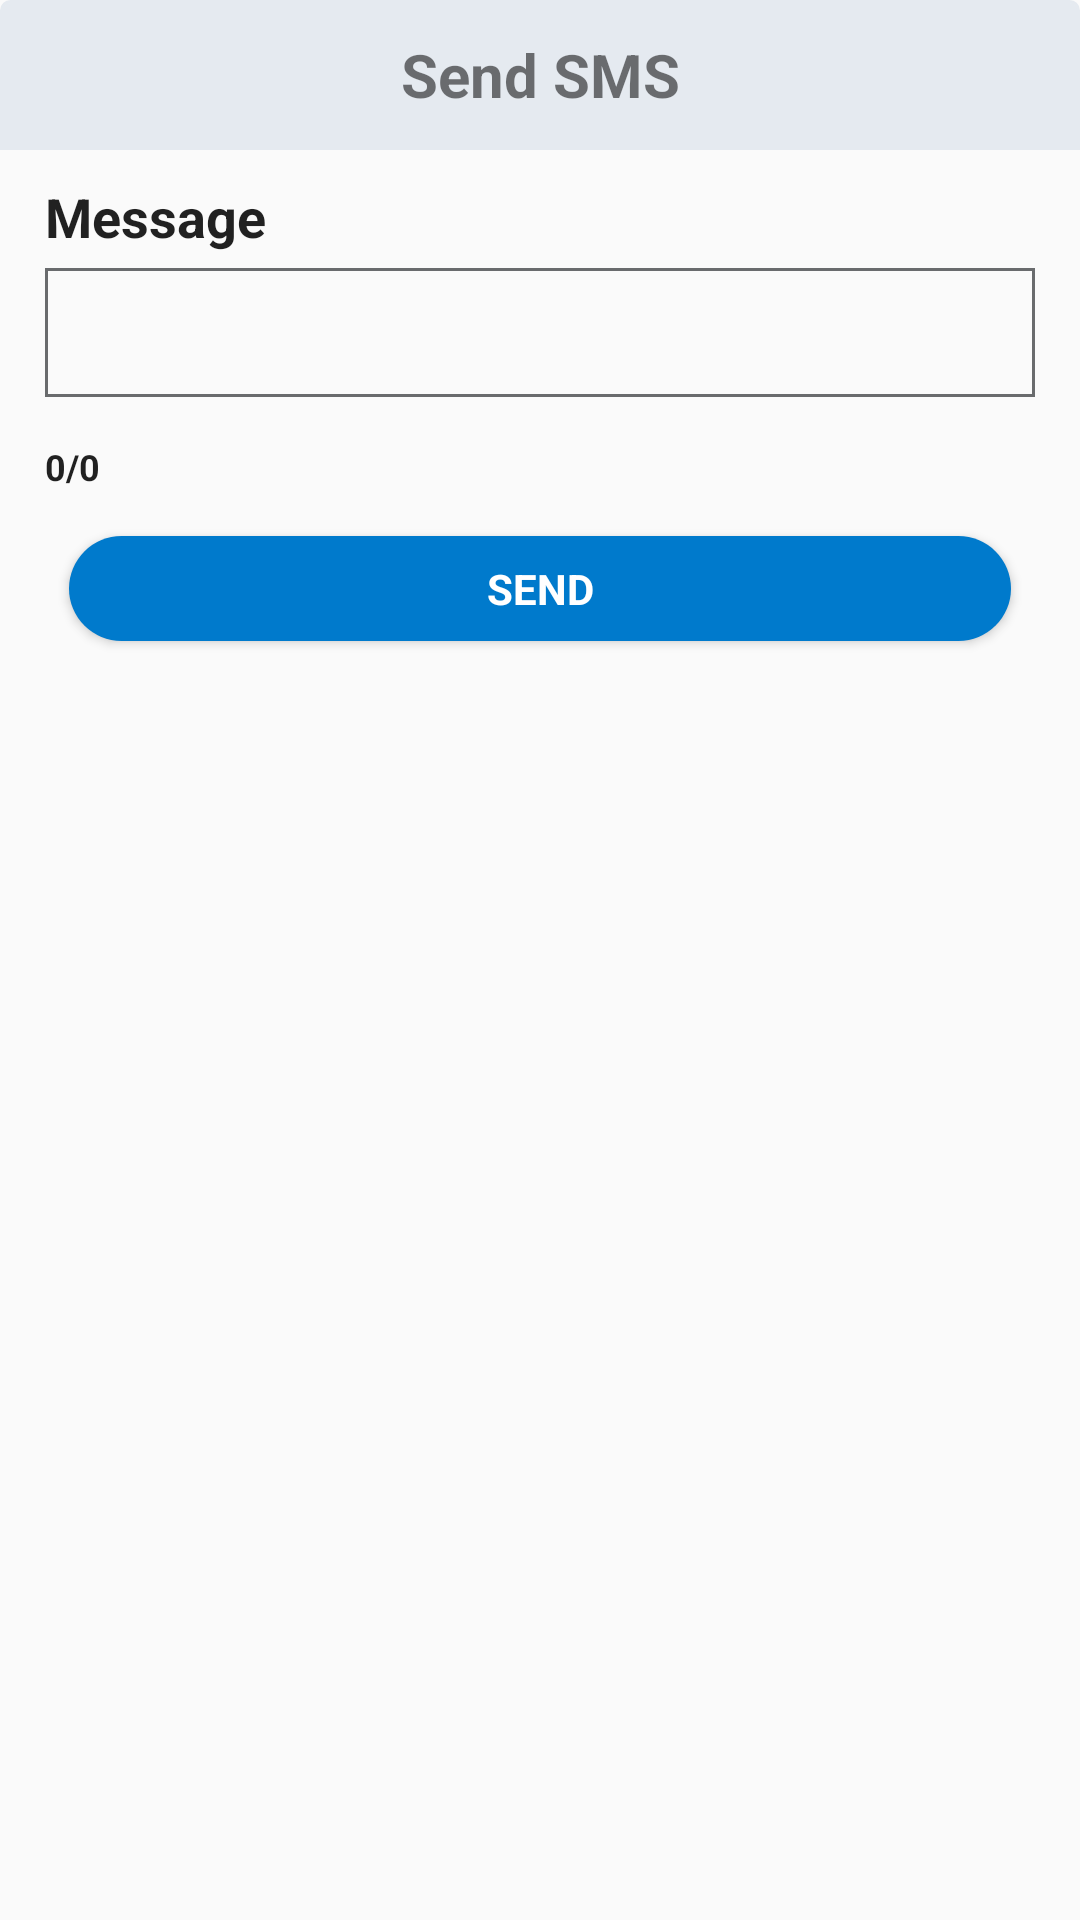

This screen was rendered from an Android layout file. Write that file and the resources it references.
<!-- AndroidManifest.xml: application theme AppTheme -->
<!-- res/layout/dlg_send_msg.xml -->
<?xml version="1.0" encoding="utf-8"?>
<LinearLayout xmlns:android="http://schemas.android.com/apk/res/android"
    xmlns:custom="http://schemas.android.com/apk/res-auto"
    android:layout_width="match_parent"
    android:layout_height="wrap_content"
    android:background="@drawable/shape_dlg_border"
    android:orientation="vertical">

    <RelativeLayout
        android:layout_width="match_parent"
        android:layout_height="wrap_content"
        android:background="@drawable/shape_top_lft_rht_border"
        android:visibility="visible">

        <TextView
            android:id="@+id/txtTitle"
            android:layout_width="match_parent"
            android:layout_height="50dp"
            android:layout_alignParentStart="true"
            android:layout_alignParentLeft="true"
            android:gravity="center"
            android:text="Send SMS"
            android:textSize="20dp"
            android:textStyle="bold"
            android:paddingLeft="15dp"
            android:paddingRight="15dp"
            />
    </RelativeLayout>

    <LinearLayout
        android:layout_width="match_parent"
        android:layout_height="wrap_content"
        android:orientation="vertical"
        android:paddingLeft="15dp"
        android:paddingTop="10dp"
        android:paddingRight="15dp"
        android:paddingBottom="10dp">
        <LinearLayout
            android:layout_width="match_parent"
            android:layout_height="wrap_content"
            android:orientation="vertical"
            android:id="@+id/serial_no_lay">
            <TextView
                android:layout_width="wrap_content"
                android:layout_height="wrap_content"
                android:layout_marginBottom="5dp"
                android:text="Message"
                android:textAppearance="?android:attr/textAppearanceLarge"
                android:textSize="18sp"
                android:textStyle="bold"
                android:id="@+id/txtviewSerial"/>
            <LinearLayout
                android:layout_width="match_parent"
                android:layout_height="wrap_content"
                android:orientation="horizontal"
                android:weightSum="10">
                <EditText
                    android:id="@+id/txtMsg"
                    android:layout_width="match_parent"
                    android:layout_height="wrap_content"
                    android:layout_marginBottom="15dp"
                    android:background="@drawable/edittextbac"
                    android:ems="10"
                    android:inputType="textMultiLine"
                    android:maxLines="40"
                    android:paddingBottom="8dp"
                    android:paddingLeft="5dp"
                    android:paddingRight="5dp"
                    android:paddingTop="8dp"
                    android:textSize="20sp"
                    >
                </EditText>

            </LinearLayout>
        </LinearLayout>



        <TextView
            android:layout_width="wrap_content"
            android:layout_height="wrap_content"
            android:layout_marginBottom="5dp"
            android:text="0/0"
            android:textAppearance="?android:attr/textAppearanceLarge"
            android:textSize="12sp"
            android:textStyle="bold"
            android:id="@+id/txtcharcount"/>



        <Button
            android:id="@+id/btnSend"
            android:layout_width="match_parent"
            android:layout_height="35dp"
            android:layout_marginLeft="8dp"
            android:layout_marginRight="8dp"
            android:layout_marginTop="10dp"
            android:layout_weight="1"
            android:background="@drawable/squarecorner_rounded"
            android:fontFamily="sans-serif"
            android:gravity="center"
            android:text="Send"
            android:layout_marginBottom="15dp"
            android:layout_gravity="center"
            android:textColor="#ffffff"
            android:textStyle="bold" />
    </LinearLayout>
</LinearLayout>
<!-- resources referenced by this layout -->
<resources>
  <!-- drawable edittextbac (drawable) -->
  <?xml version="1.0" encoding="utf-8"?>
  <shape xmlns:android="http://schemas.android.com/apk/res/android">
      <solid android:color="@android:color/transparent" />
      <stroke
          android:width="1dp"
          android:color="#696b6d" />
  </shape>
  <!-- drawable shape_top_lft_rht_border (drawable) -->
  <?xml version="1.0" encoding="utf-8"?>
  <layer-list xmlns:android="http://schemas.android.com/apk/res/android">
      <item android:top="0dp">
          <shape android:shape="rectangle">
              <stroke
                  android:width="1dp"
                  android:color="@color/background_color_new" />
              <solid android:color="@color/background_color_new" />
              <corners
                  android:topLeftRadius="3dp"
                  android:topRightRadius="3dp" />
          </shape>
      </item>
  
  </layer-list>
  <!-- drawable squarecorner_rounded (drawable) -->
  <?xml version="1.0" encoding="utf-8"?>
  <shape xmlns:android="http://schemas.android.com/apk/res/android" >
  
      <solid android:color="@color/colorPrimaryDark"/>
  
      
      <corners android:radius="30dp" />
  
      <padding
          android:bottom="0dip"
          android:left="0dip"
          android:right="0dip"
          android:top="0dip" />
  
  </shape>
  <style name="AppTheme" parent="Theme.AppCompat.Light.NoActionBar">
          
          <item name="colorPrimary">@color/colorPrimary</item>
          <item name="colorPrimaryDark">@color/colorPrimaryDark</item>
          <item name="colorAccent">@color/colorAccent</item>
      </style>
  <color name="background_color_new">#e5eaf0</color>
  <color name="colorPrimaryDark">#007acc</color>
  <color name="colorPrimary">#FFFFFF</color>
  <color name="colorAccent">#D81B60</color>
</resources>
